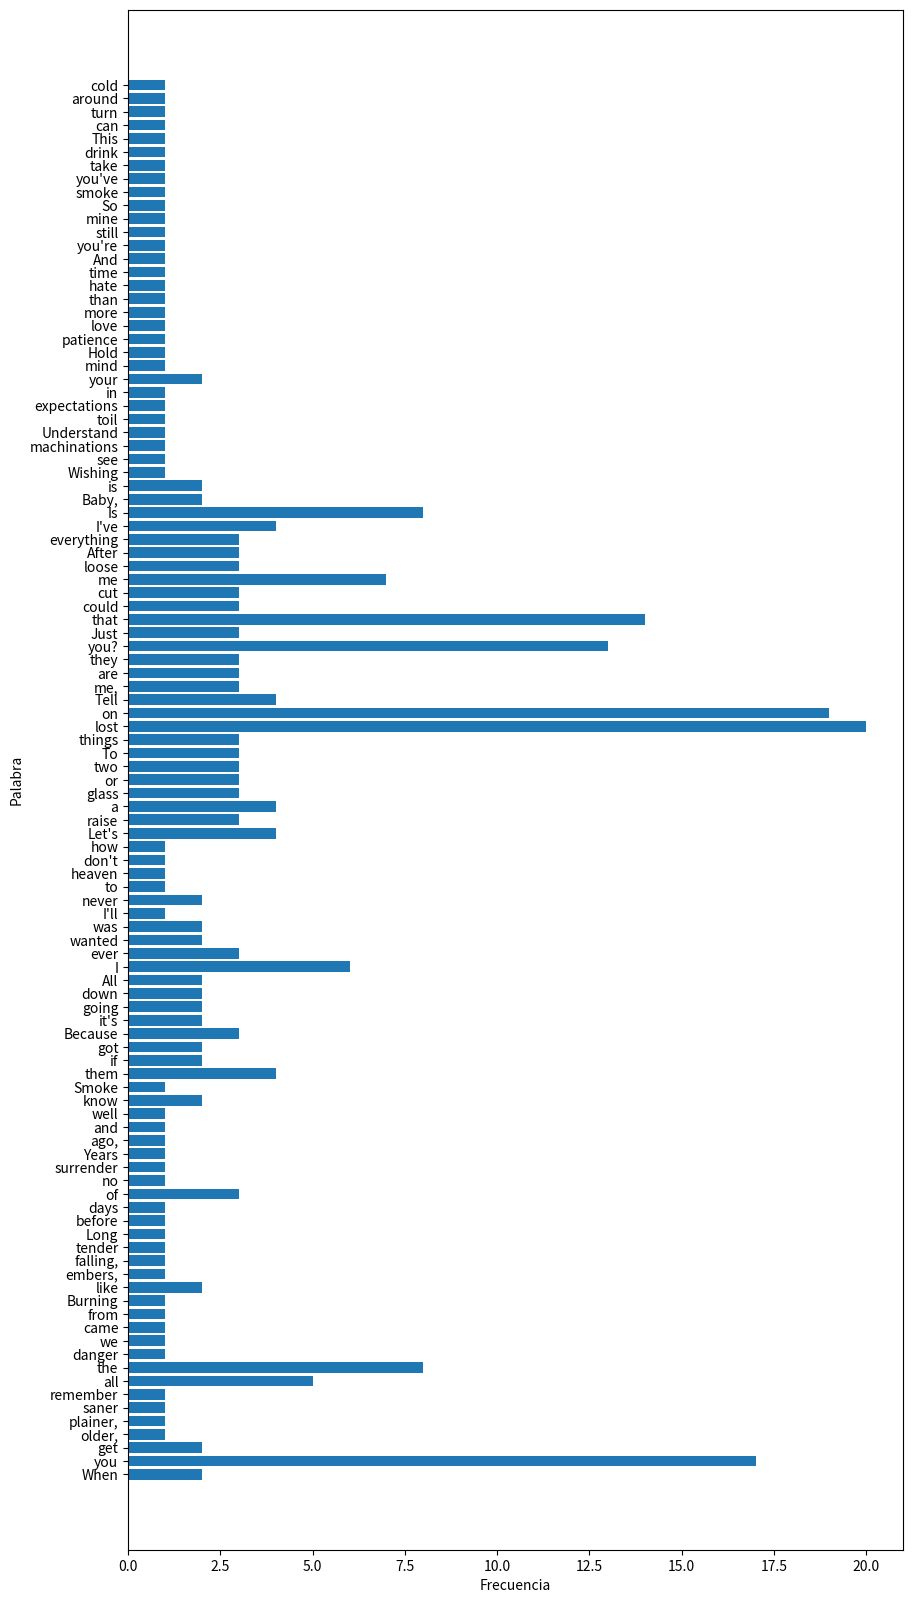

This chart was generated by the following Python code:
import matplotlib.pyplot as plt

cancion = """
When you get older, plainer, saner
When you remember all the danger we came from
Burning like embers, falling, tender
Long before the days of no surrender
Years ago, and well you know

Smoke them if you got them
Because it's going down
All I ever wanted was you
I'll never get to heaven
Because I don't know how

Let's raise a glass or two
To all the things I lost on you
Tell me, are they lost on you?
Just that you could cut me loose
After everything I've lost on you
Is that lost on you?
Is that lost on you?
Baby, is that lost on you?
Is that lost on you?

Wishing I could see the machinations
Understand the toil of expectations in your mind
Hold me like you never lost your patience
Tell me that you love me more than hate me all the time
And you're still mine

So smoke them if you've got them
Because it's going down
All I ever wanted was you
Let's take a drink of ever
This can turn around

Let's raise a glass or two
To all the things I lost on you
Tell me, are they lost on you?
Just that you could cut me loose
After everything I've lost on you
Is that lost on you?
Is that lost on you?
Baby, is that lost on you?
Is that lost on you?

Let's raise a glass or two
To all the things I've lost on you
Tell me, are they lost on you?
Just that you cold cut me loose
After everything I've lost on you
Is that lost on you?
Is that lost on you?
"""

cancion = cancion.split()

def analizar_cancion(letra:str)->dict:

    datos = {}
    palabras = len(cancion)
    contador = 0
    frecuencia = 0

    for i in cancion:

        if i not in datos:
            datos[i] = 1
        
        else:
            datos[i] += 1

    plt.figure(figsize=(10,20))
    plt.barh(range(len(datos)), datos.values(), tick_label=list(datos.keys()))
    plt.ylabel ('Palabra')
    plt.xlabel ('Frecuencia')
    plt.show()

    return datos

print(analizar_cancion(cancion))